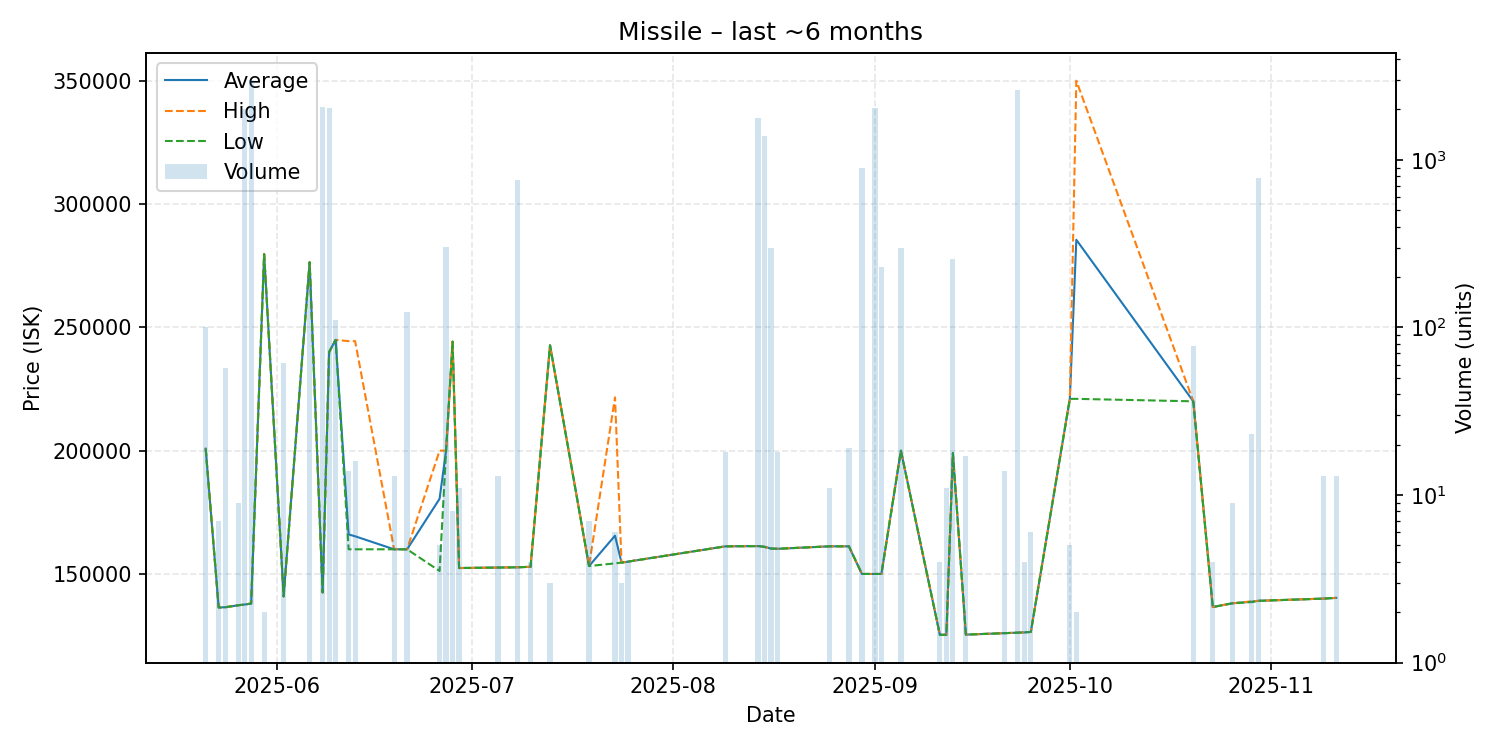

The data file committed next to this chart (first rows):
date, average, highest, lowest, order_count, volume
2025-05-21, 200800, 200800, 200800, 2, 101
2025-05-23, 136400, 136400, 136400, 1, 7
2025-05-24, 136500, 136500, 136500, 1, 57
2025-05-26, 137300, 137300, 137300, 1, 9
2025-05-27, 137600, 137600, 137600, 1, 2000
2025-05-28, 138000, 138000, 138000, 3, 3015
2025-05-30, 279700, 279700, 279700, 1, 2
2025-06-02, 140900, 140900, 140900, 2, 61
2025-06-06, 276400, 276400, 276400, 4, 180
2025-06-08, 142500, 142500, 142500, 2, 2060
2025-06-09, 240000, 240000, 240000, 3, 2049
2025-06-10, 244900, 244900, 244900, 2, 111
2025-06-12, 166029, 244400, 160000, 2, 14
2025-06-13, 165275, 244400, 160000, 3, 16
2025-06-19, 160000, 160000, 160000, 1, 13
2025-06-21, 160000, 160000, 160000, 3, 124
2025-06-26, 180480, 200000, 151200, 2, 5
2025-06-27, 200000, 200000, 200000, 4, 304
2025-06-28, 244200, 244200, 244200, 1, 8
2025-06-29, 152400, 152400, 152400, 1, 11
2025-07-05, 152600, 152600, 152600, 1, 13
2025-07-08, 152700, 152700, 152700, 2, 754
2025-07-10, 152900, 152900, 152900, 1, 4
2025-07-13, 242700, 242700, 242700, 1, 3
2025-07-19, 153200, 153200, 153200, 1, 7
2025-07-23, 165517, 221600, 154300, 2, 6
2025-07-24, 154600, 154600, 154600, 1, 3
2025-07-25, 155000, 155000, 155000, 1, 4
2025-08-09, 161200, 161200, 161200, 1, 18
2025-08-14, 161300, 161300, 161300, 4, 1770
2025-08-15, 161000, 161000, 161000, 1, 1385
2025-08-16, 160300, 160300, 160300, 1, 297
2025-08-17, 160200, 160200, 160200, 1, 18
2025-08-25, 161200, 161200, 161200, 1, 11
2025-08-28, 161200, 161200, 161200, 2, 19
2025-08-30, 150000, 150000, 150000, 3, 898
2025-09-01, 150000, 150000, 150000, 2, 2040
2025-09-02, 150000, 150000, 150000, 1, 231
2025-09-05, 200000, 200000, 200000, 5, 300
2025-09-11, 125300, 125300, 125300, 1, 4
2025-09-12, 125391, 125400, 125300, 2, 11
2025-09-13, 199000, 199000, 199000, 6, 257
2025-09-15, 125400, 125400, 125400, 1, 17
2025-09-21, 126000, 126000, 126000, 1, 14
2025-09-23, 126200, 126200, 126200, 2, 2632
2025-09-24, 126300, 126300, 126300, 1, 4
2025-09-25, 126500, 126500, 126500, 1, 6
2025-10-01, 221000, 221000, 221000, 1, 5
2025-10-02, 285500, 350000, 221000, 2, 2
2025-10-20, 220000, 220000, 220000, 1, 78
2025-10-23, 136600, 136600, 136600, 1, 4
2025-10-26, 138100, 138100, 138100, 1, 9
2025-10-29, 138743, 138900, 138600, 2, 23
2025-10-30, 139100, 139100, 139100, 2, 780
2025-11-09, 140000, 140000, 140000, 1, 13
2025-11-11, 140300, 140300, 140300, 1, 13
